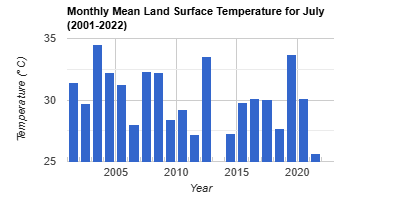

The data file committed next to this chart (first rows):
system:time_start, undefined
Jul 1, 2001, 31.43
Jul 1, 2002, 29.72
Jul 1, 2003, 34.52
Jul 1, 2004, 32.21
Jul 1, 2005, 31.23
Jul 1, 2006, 28.02
Jul 1, 2007, 32.28
Jul 1, 2008, 32.21
Jul 1, 2009, 28.39
Jul 1, 2010, 29.21
Jul 1, 2011, 27.16
Jul 1, 2012, 33.52
Jul 1, 2013, 
Jul 1, 2014, 27.27
Jul 1, 2015, 29.76
Jul 1, 2016, 30.1
Jul 1, 2017, 30.08
Jul 1, 2018, 27.7
Jul 1, 2019, 33.7
Jul 1, 2020, 30.12
Jul 1, 2021, 25.63
Jul 1, 2022, 
